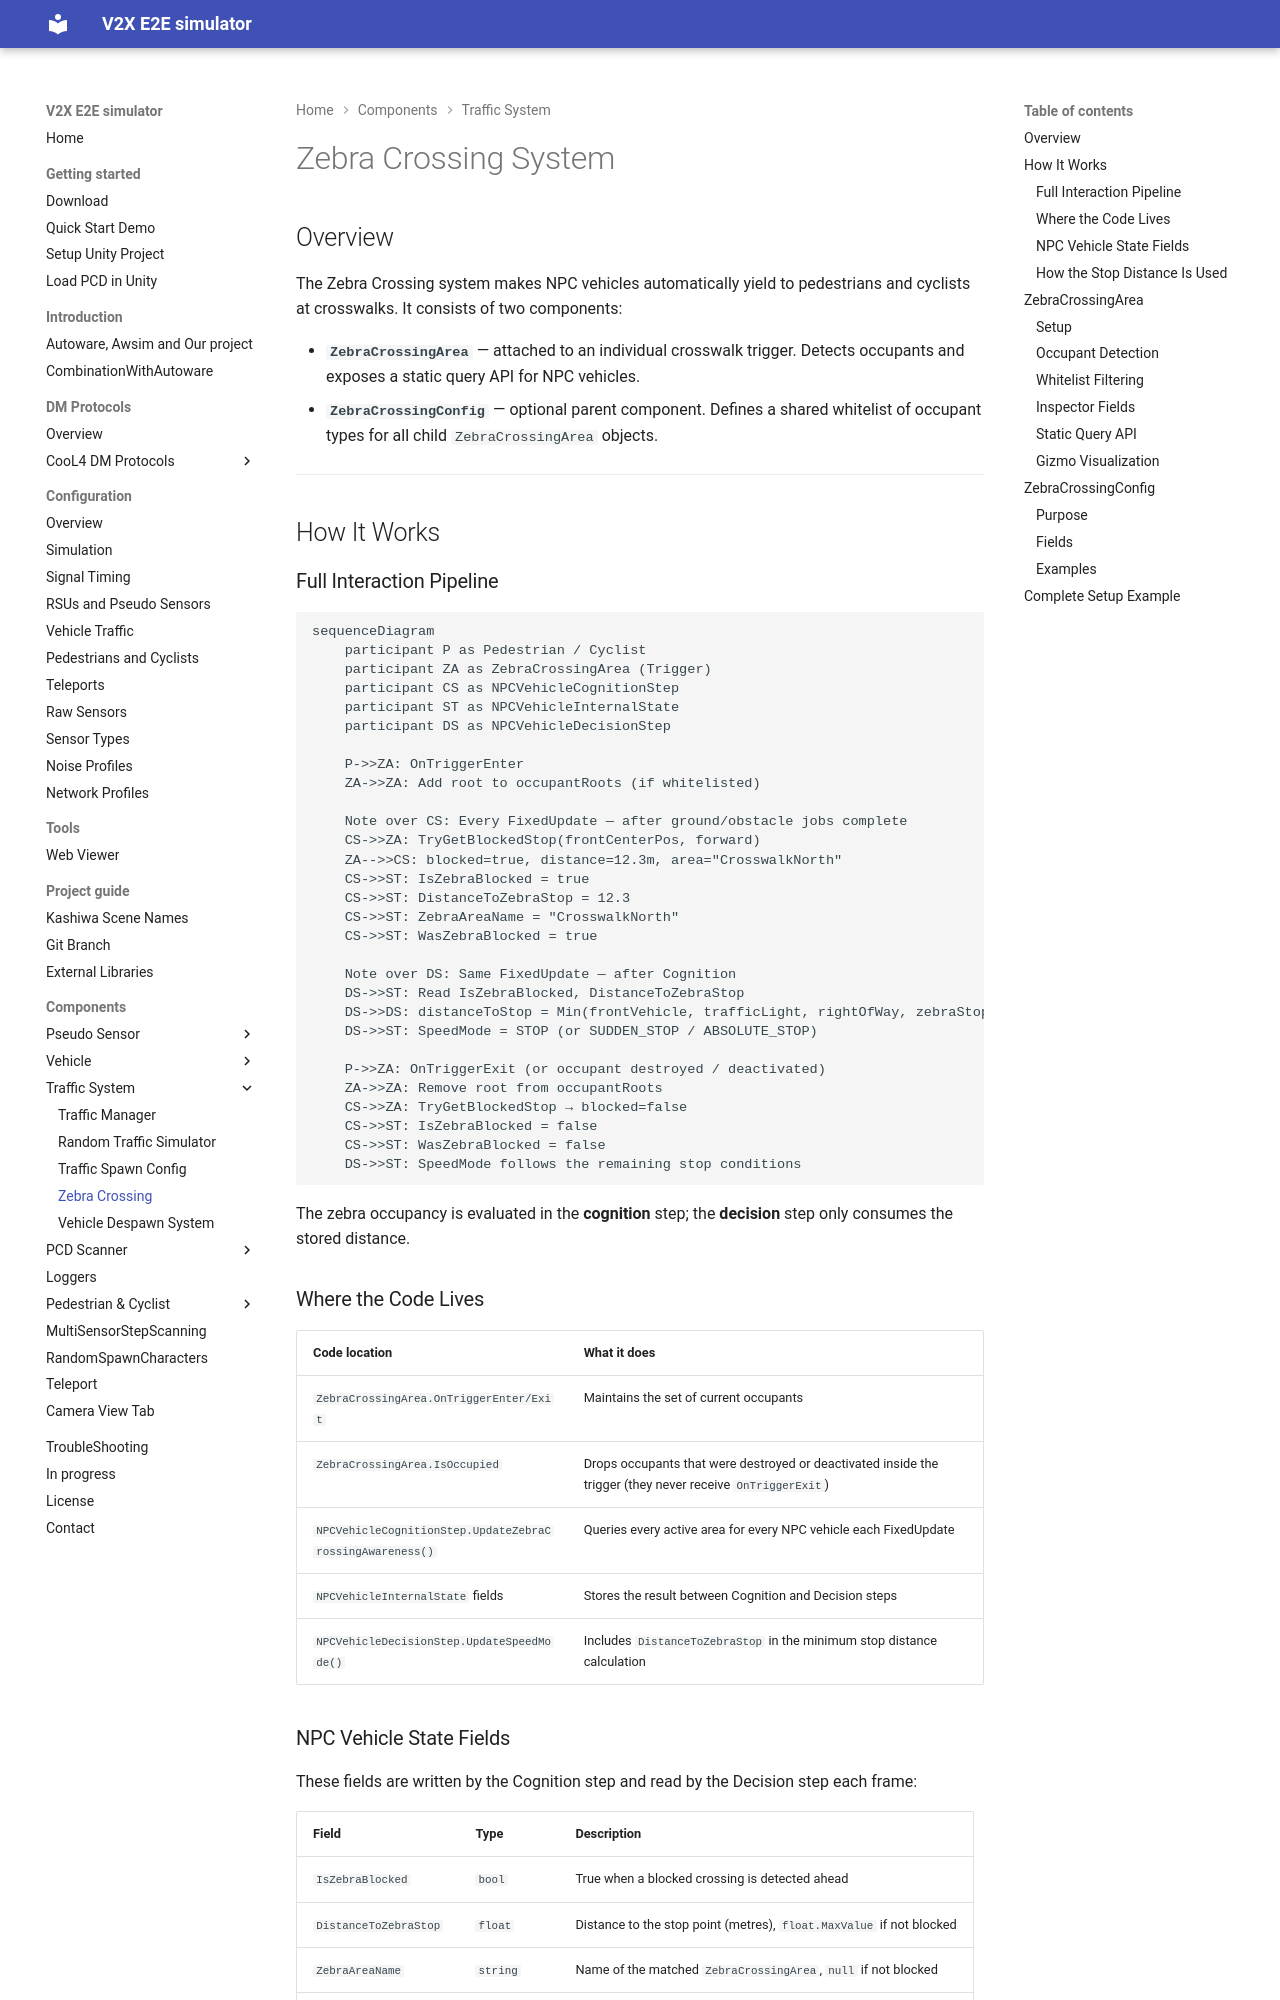

repository: tlab-wide/V2X_E2E_Simulator · page: dev/Components/ZebraCrossing/index.html · generator: mkdocs

# Zebra Crossing System

## Overview

The Zebra Crossing system makes NPC vehicles automatically yield to pedestrians and cyclists at crosswalks. It consists of two components:

- **`ZebraCrossingArea`** — attached to an individual crosswalk trigger. Detects occupants and exposes a static query API for NPC vehicles.
- **`ZebraCrossingConfig`** — optional parent component. Defines a shared whitelist of occupant types for all child `ZebraCrossingArea` objects.

---

## How It Works

### Full Interaction Pipeline

```mermaid
sequenceDiagram
    participant P as Pedestrian / Cyclist
    participant ZA as ZebraCrossingArea (Trigger)
    participant CS as NPCVehicleCognitionStep
    participant ST as NPCVehicleInternalState
    participant DS as NPCVehicleDecisionStep

    P->>ZA: OnTriggerEnter
    ZA->>ZA: Add root to occupantRoots (if whitelisted)

    Note over CS: Every FixedUpdate — after ground/obstacle jobs complete
    CS->>ZA: TryGetBlockedStop(frontCenterPos, forward)
    ZA-->>CS: blocked=true, distance=12.3m, area="CrosswalkNorth"
    CS->>ST: IsZebraBlocked = true
    CS->>ST: DistanceToZebraStop = 12.3
    CS->>ST: ZebraAreaName = "CrosswalkNorth"
    CS->>ST: WasZebraBlocked = true

    Note over DS: Same FixedUpdate — after Cognition
    DS->>ST: Read IsZebraBlocked, DistanceToZebraStop
    DS->>DS: distanceToStop = Min(frontVehicle, trafficLight, rightOfWay, zebraStop)
    DS->>ST: SpeedMode = STOP (or SUDDEN_STOP / ABSOLUTE_STOP)

    P->>ZA: OnTriggerExit (or occupant destroyed / deactivated)
    ZA->>ZA: Remove root from occupantRoots
    CS->>ZA: TryGetBlockedStop → blocked=false
    CS->>ST: IsZebraBlocked = false
    CS->>ST: WasZebraBlocked = false
    DS->>ST: SpeedMode follows the remaining stop conditions
```

The zebra occupancy is evaluated in the **cognition** step; the **decision** step only consumes the stored distance.

### Where the Code Lives

| Code location | What it does |
|---|---|
| `ZebraCrossingArea.OnTriggerEnter/Exit` | Maintains the set of current occupants |
| `ZebraCrossingArea.IsOccupied` | Drops occupants that were destroyed or deactivated inside the trigger (they never receive `OnTriggerExit`) |
| `NPCVehicleCognitionStep.UpdateZebraCrossingAwareness()` | Queries every active area for every NPC vehicle each FixedUpdate |
| `NPCVehicleInternalState` fields | Stores the result between Cognition and Decision steps |
| `NPCVehicleDecisionStep.UpdateSpeedMode()` | Includes `DistanceToZebraStop` in the minimum stop distance calculation |
